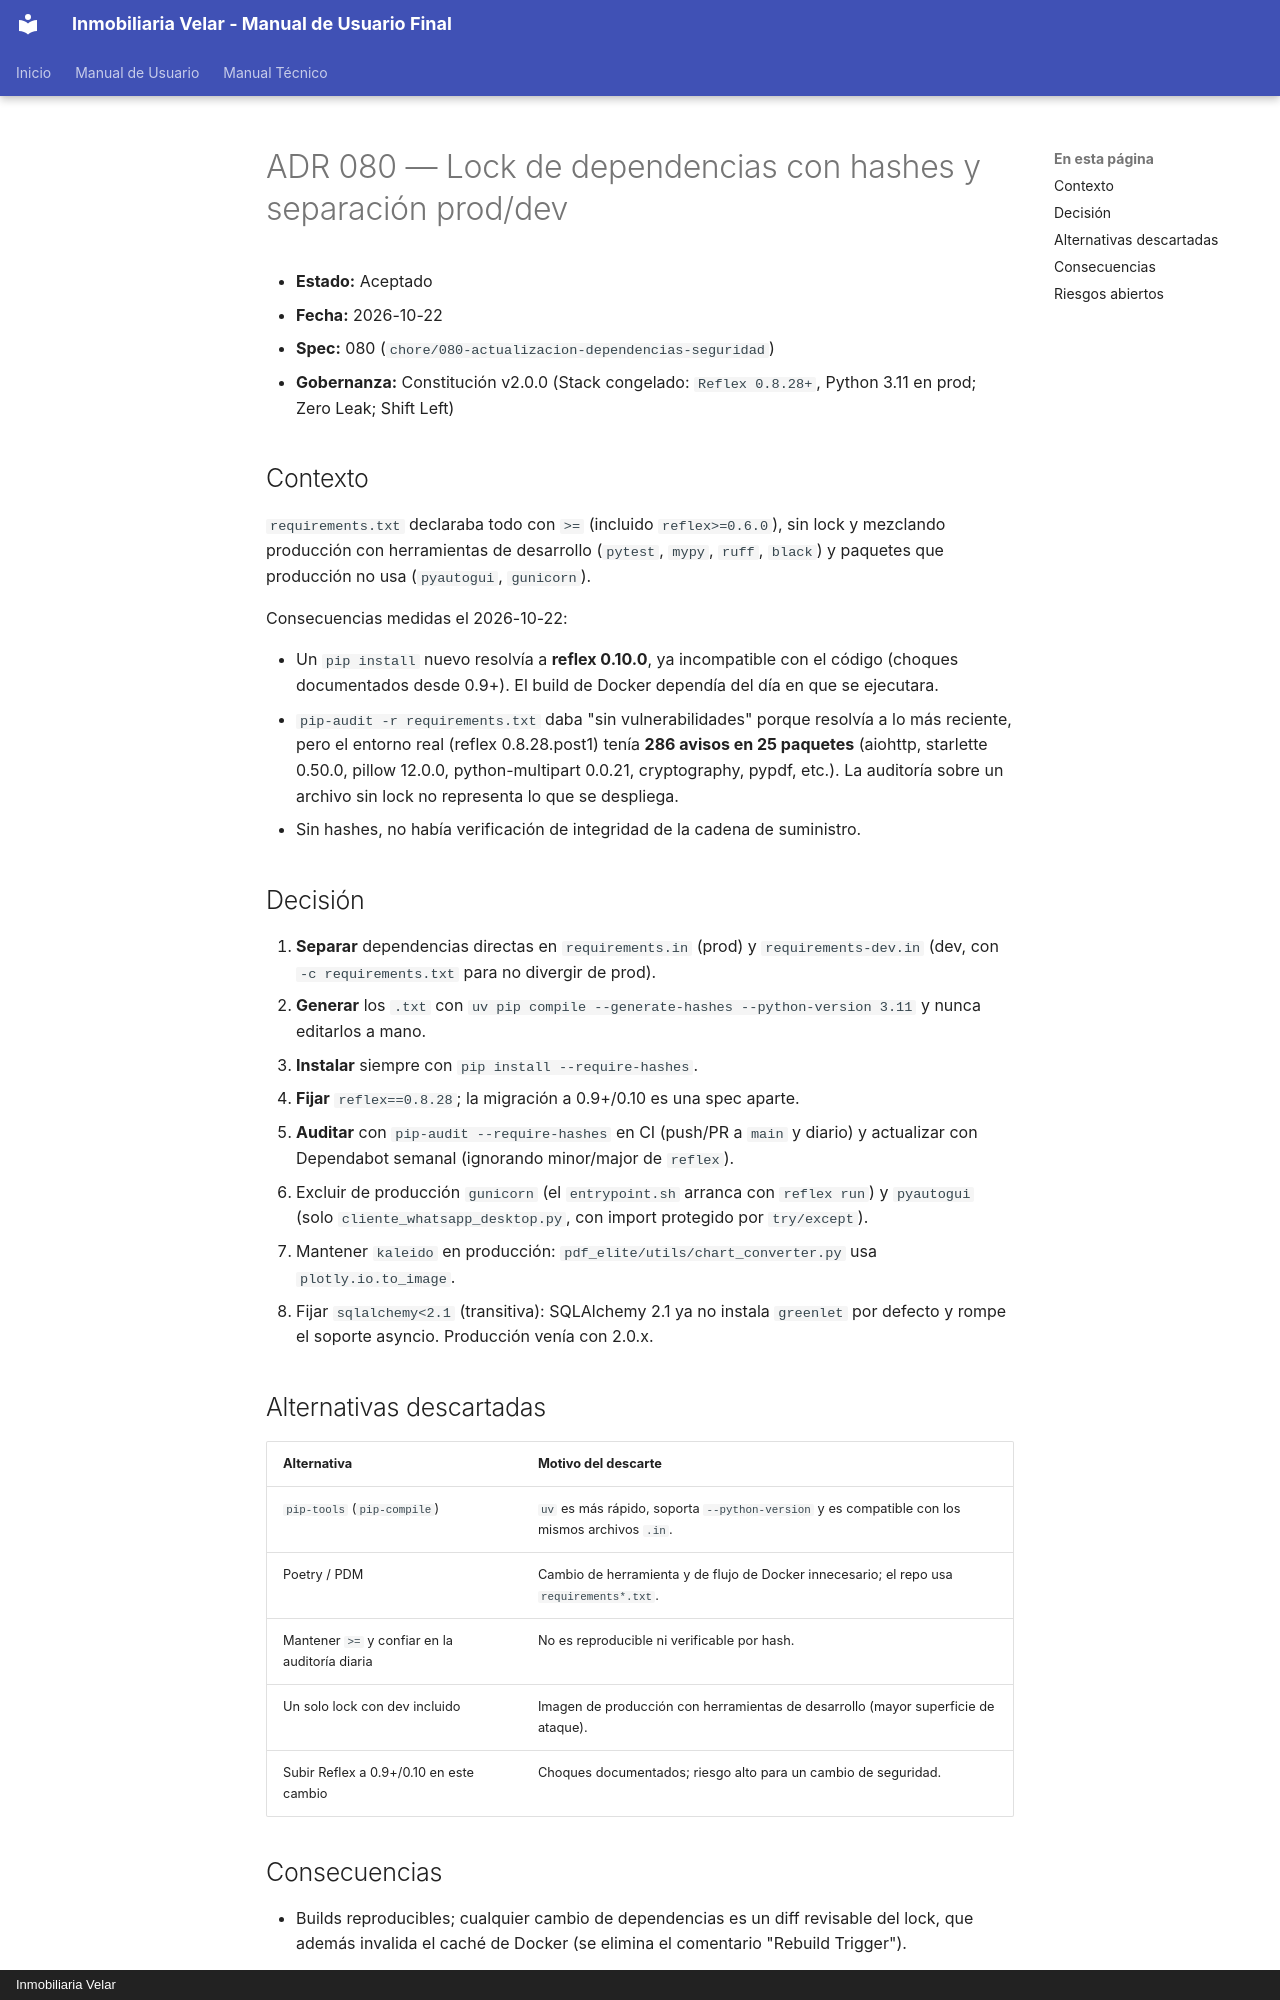

repository: JSUARCAR/inmo_velar · page: decisions/080-lock-dependencias-hashes-prod-dev/index.html · generator: mkdocs · copyright: Inmobiliaria Velar

# ADR 080 — Lock de dependencias con hashes y separación prod/dev

- **Estado:** Aceptado
- **Fecha:** 2026-10-22
- **Spec:** 080 (`chore/080-actualizacion-dependencias-seguridad`)
- **Gobernanza:** Constitución v2.0.0 (Stack congelado: `Reflex 0.8.28+`, Python 3.11 en prod; Zero Leak; Shift Left)

## Contexto

`requirements.txt` declaraba todo con `>=` (incluido `reflex>=0.6.0`), sin lock y mezclando producción con herramientas de desarrollo (`pytest`, `mypy`, `ruff`, `black`) y paquetes que producción no usa (`pyautogui`, `gunicorn`).

Consecuencias medidas el 2026-10-22:

- Un `pip install` nuevo resolvía a **reflex 0.10.0**, ya incompatible con el código (choques documentados desde 0.9+). El build de Docker dependía del día en que se ejecutara.
- `pip-audit -r requirements.txt` daba "sin vulnerabilidades" porque resolvía a lo más reciente, pero el entorno real (reflex 0.8.28.post1) tenía **286 avisos en 25 paquetes** (aiohttp, starlette 0.50.0, pillow 12.0.0, python-multipart 0.0.21, cryptography, pypdf, etc.). La auditoría sobre un archivo sin lock no representa lo que se despliega.
- Sin hashes, no había verificación de integridad de la cadena de suministro.

## Decisión

1. **Separar** dependencias directas en `requirements.in` (prod) y `requirements-dev.in` (dev, con `-c requirements.txt` para no divergir de prod).
2. **Generar** los `.txt` con `uv pip compile --generate-hashes --python-version 3.11` y nunca editarlos a mano.
3. **Instalar** siempre con `pip install --require-hashes`.
4. **Fijar** `reflex==0.8.28`; la migración a 0.9+/0.10 es una spec aparte.
5. **Auditar** con `pip-audit --require-hashes` en CI (push/PR a `main` y diario) y actualizar con Dependabot semanal (ignorando minor/major de `reflex`).
6. Excluir de producción `gunicorn` (el `entrypoint.sh` arranca con `reflex run`) y `pyautogui` (solo `cliente_whatsapp_desktop.py`, con import protegido por `try/except`).
7. Mantener `kaleido` en producción: `pdf_elite/utils/chart_converter.py` usa `plotly.io.to_image`.
8. Fijar `sqlalchemy<2.1` (transitiva): SQLAlchemy 2.1 ya no instala `greenlet` por defecto y rompe el soporte asyncio. Producción venía con 2.0.x.

## Alternativas descartadas

| Alternativa | Motivo del descarte |
| :--- | :--- |
| `pip-tools` (`pip-compile`) | `uv` es más rápido, soporta `--python-version` y es compatible con los mismos archivos `.in`. |
| Poetry / PDM | Cambio de herramienta y de flujo de Docker innecesario; el repo usa `requirements*.txt`. |
| Mantener `>=` y confiar en la auditoría diaria | No es reproducible ni verificable por hash. |
| Un solo lock con dev incluido | Imagen de producción con herramientas de desarrollo (mayor superficie de ataque). |
| Subir Reflex a 0.9+/0.10 en este cambio | Choques documentados; riesgo alto para un cambio de seguridad. |
